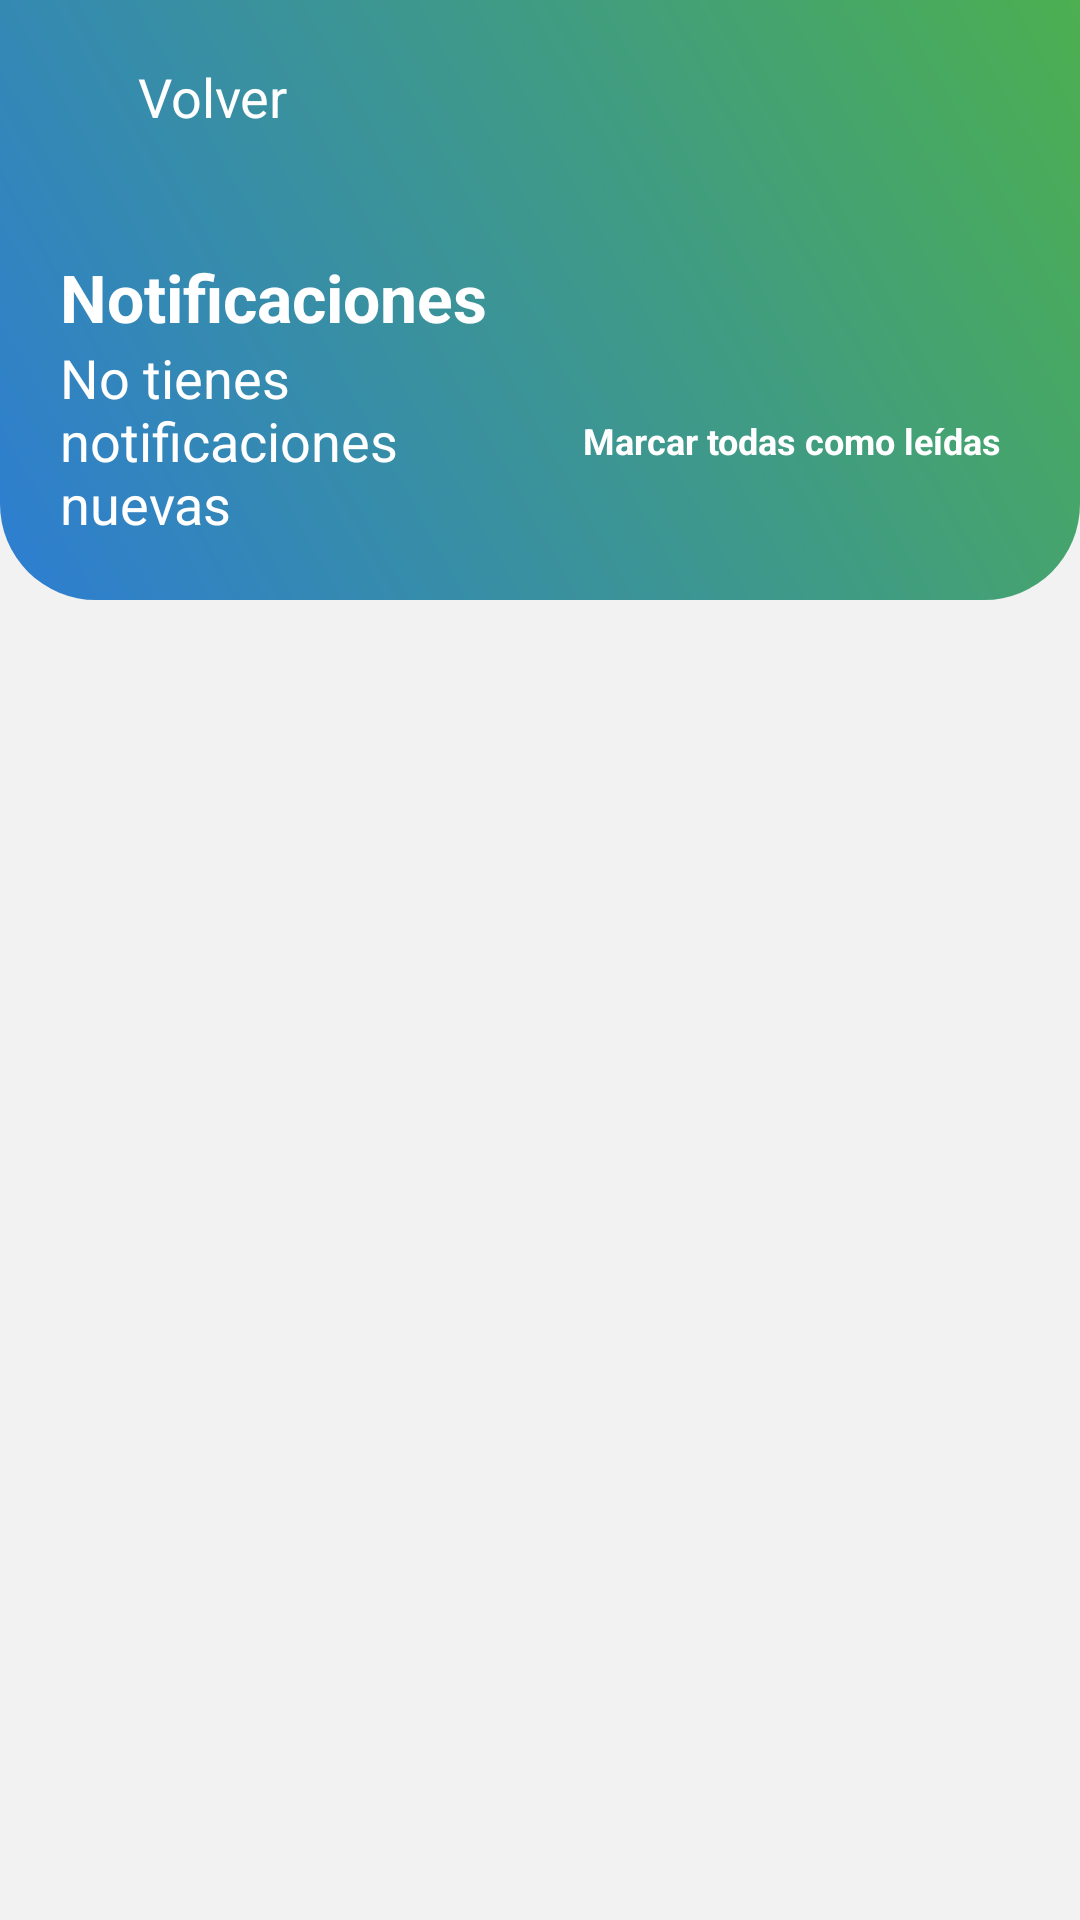

Android layout source for this screen:
<!-- AndroidManifest.xml: application theme Theme.CitaYa -->
<!-- res/layout/activity_notificaciones.xml -->
<?xml version="1.0" encoding="utf-8"?>
<ScrollView xmlns:android="http://schemas.android.com/apk/res/android"
    xmlns:app="http://schemas.android.com/apk/res-auto"
    android:layout_width="match_parent"
    android:layout_height="match_parent"
    android:background="#F2F2F2">

    <LinearLayout
        android:layout_width="match_parent"
        android:layout_height="wrap_content"
        android:orientation="vertical">

        <LinearLayout
            android:layout_width="match_parent"
            android:layout_height="200dp"
            android:background="@drawable/bg_gradient"
            android:orientation="vertical"
            android:padding="20dp">

            <LinearLayout
                android:id="@+id/btnBack"
                android:layout_width="wrap_content"
                android:layout_height="wrap_content"
                android:orientation="horizontal"
                android:gravity="center_vertical"
                android:clickable="true"
                android:focusable="true">

                <ImageView
                    android:layout_width="20dp"
                    android:layout_height="20dp"
                    android:src="@drawable/ic_arrow_back"
                    app:tint="@android:color/white" />

                <TextView
                    android:layout_width="wrap_content"
                    android:layout_height="wrap_content"
                    android:text="Volver"
                    android:textColor="@android:color/white"
                    android:textSize="18sp"
                    android:layout_marginStart="6dp" />
            </LinearLayout>

            <TextView
                android:layout_width="wrap_content"
                android:layout_height="wrap_content"
                android:text="Notificaciones"
                android:textColor="@android:color/white"
                android:textSize="22sp"
                android:textStyle="bold"
                android:layout_marginTop="40dp" />

            <LinearLayout
                android:layout_width="match_parent"
                android:layout_height="wrap_content"
                android:orientation="horizontal"
                android:gravity="center_vertical">

                <TextView
                    android:id="@+id/txtResumen"
                    android:layout_width="0dp"
                    android:layout_height="wrap_content"
                    android:layout_weight="1"
                    android:text="No tienes notificaciones nuevas"
                    android:textColor="@android:color/white"
                    android:textSize="18sp" />

                <TextView
                    android:id="@+id/btnMarcarTodas"
                    android:layout_width="wrap_content"
                    android:layout_height="wrap_content"
                    android:text="Marcar todas como leídas"
                    android:textColor="@android:color/white"
                    android:textStyle="bold"
                    android:textSize="12sp"
                    android:padding="6dp"
                    android:clickable="true"
                    android:focusable="true" />

            </LinearLayout>

        </LinearLayout>

        <LinearLayout
            android:id="@+id/contenedorNotificaciones"
            android:layout_width="match_parent"
            android:layout_height="wrap_content"
            android:orientation="vertical"
            android:padding="12dp" />

    </LinearLayout>

</ScrollView>
<!-- resources referenced by this layout -->
<resources>
  <!-- drawable bg_gradient (drawable) -->
  <?xml version="1.0" encoding="utf-8"?>
  <shape xmlns:android="http://schemas.android.com/apk/res/android">
      <gradient
          android:startColor="#2D7DD2"
          android:endColor="#4CAF50"
          android:angle="45"
          />
      <corners
          android:bottomLeftRadius="40dp"
          android:bottomRightRadius="40dp"/>
      <corners android:bottomLeftRadius="32dp" android:bottomRightRadius="32dp"/>
  </shape>
  <style name="Theme.CitaYa" parent="Base.Theme.CitaYa" />
  <style name="Base.Theme.CitaYa" parent="Theme.Material3.DayNight.NoActionBar">
  
          
          <item name="colorControlNormal">@android:color/white</item>
  
      </style>
</resources>
